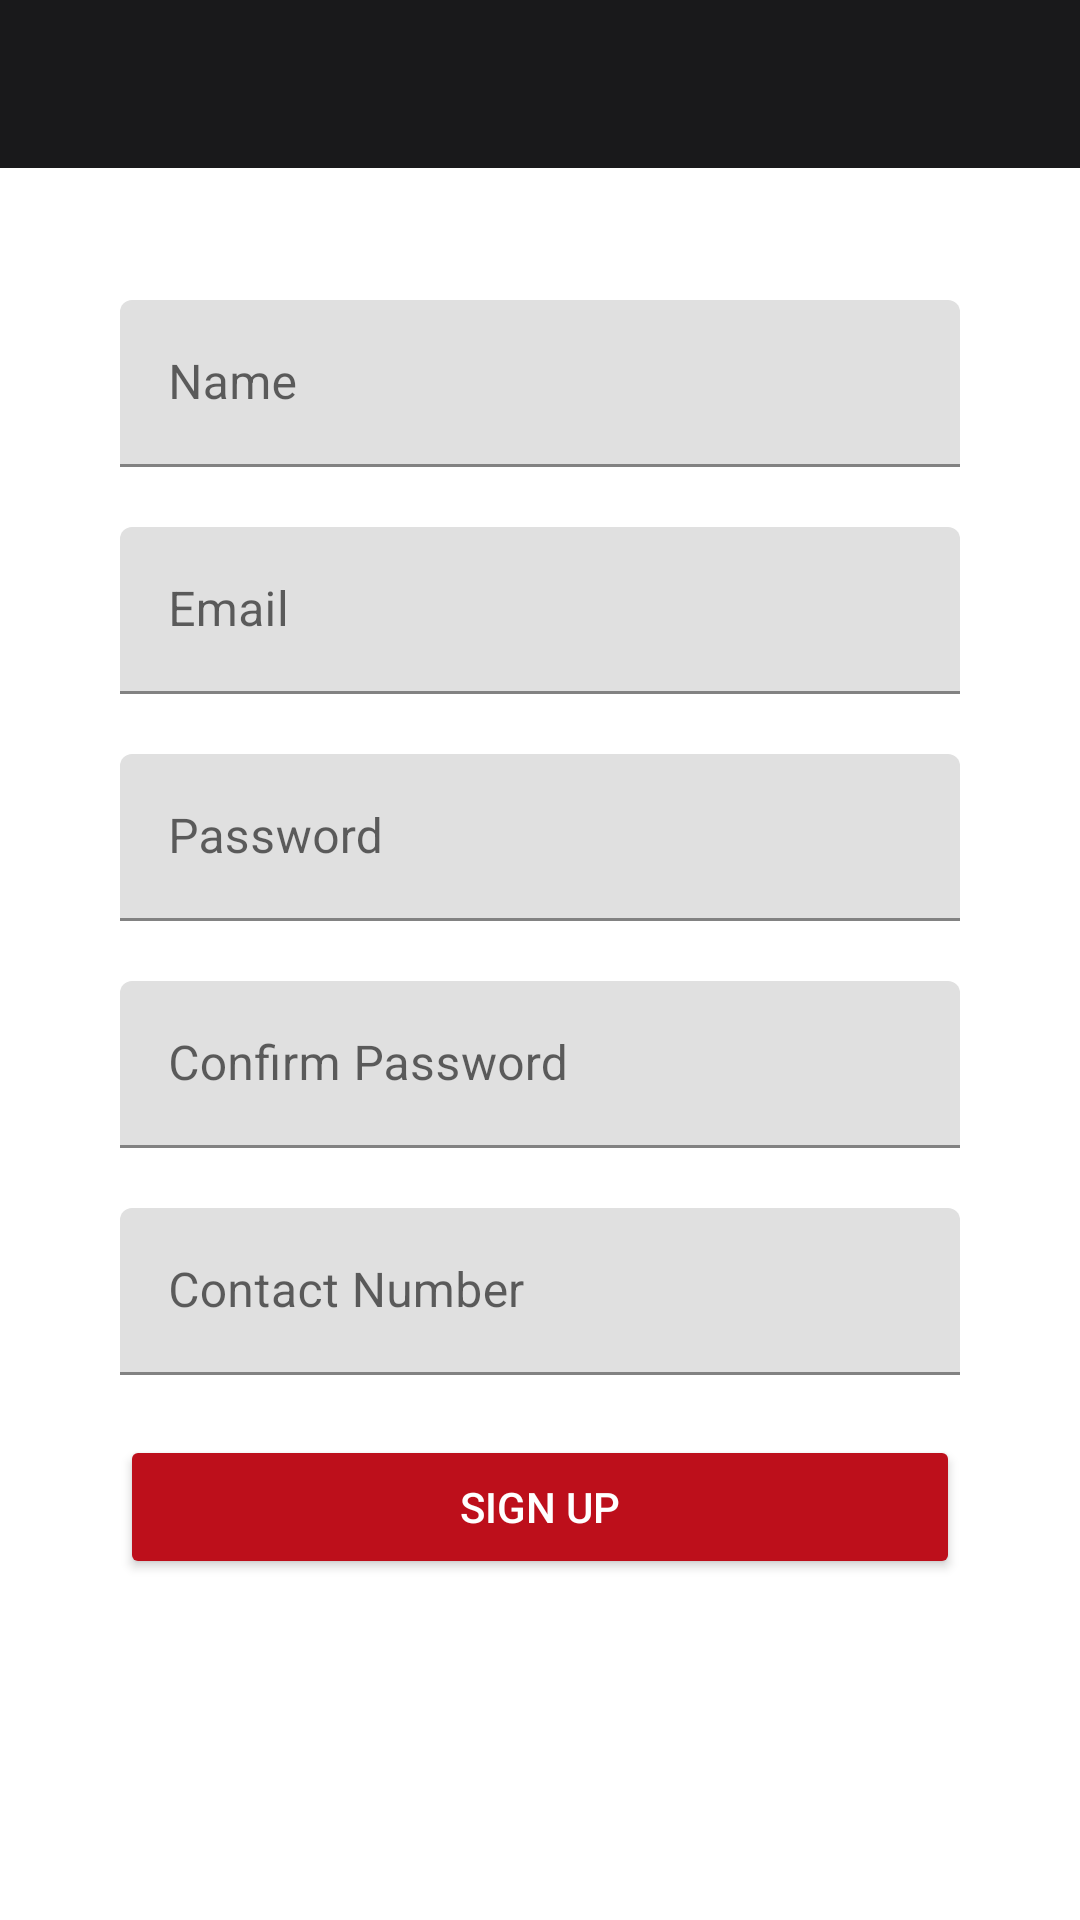

This screen was rendered from an Android layout file. Write that file and the resources it references.
<!-- AndroidManifest.xml: application theme AppTheme -->
<!-- res/layout/activity_sign_up.xml -->
<?xml version="1.0" encoding="utf-8"?>
<layout xmlns:android="http://schemas.android.com/apk/res/android"
    xmlns:app="http://schemas.android.com/apk/res-auto"
    xmlns:tools="http://schemas.android.com/tools">

    <data>

        <variable
            name="viewmodel"
            type="com.example.authenticationpoc.auth.signup.viewmodel.SignUpViewModel" />
    </data>

    <androidx.constraintlayout.widget.ConstraintLayout
        android:id="@+id/root_signup_layout"
        android:layout_width="match_parent"
        android:layout_height="match_parent"
        tools:context=".signup.view.SignUpActivity">

        <com.google.android.material.appbar.MaterialToolbar
            android:id="@+id/toolbar_signup"
            android:layout_width="match_parent"
            android:layout_height="wrap_content"
            android:background="@color/colorPrimary"
            android:theme="@style/ToolbarColoredWhiteArrow"
            app:layout_constraintEnd_toEndOf="parent"
            app:layout_constraintStart_toStartOf="parent"
            app:layout_constraintTop_toTopOf="parent"
            app:titleMarginStart="@dimen/dp_20"
            app:titleTextColor="@color/secondaryText" />

        <com.google.android.material.textfield.TextInputLayout
            android:id="@+id/name_layout"
            android:layout_width="match_parent"
            android:layout_height="wrap_content"
            android:layout_marginStart="@dimen/dp_40"
            android:layout_marginTop="@dimen/dp_100"
            android:layout_marginEnd="@dimen/dp_40"
            app:layout_constraintStart_toStartOf="parent"
            app:layout_constraintTop_toTopOf="parent">

            <com.google.android.material.textfield.TextInputEditText
                android:id="@+id/txt_name"
                android:layout_width="match_parent"
                android:layout_height="wrap_content"
                android:hint="@string/name"
                android:textSize="@dimen/sp_16" />

        </com.google.android.material.textfield.TextInputLayout>

        <com.google.android.material.textfield.TextInputLayout
            android:id="@+id/email_layout"
            android:layout_width="match_parent"
            android:layout_height="wrap_content"
            android:layout_marginStart="@dimen/dp_40"
            android:layout_marginTop="@dimen/dp_20"
            android:layout_marginEnd="@dimen/dp_40"
            app:layout_constraintStart_toStartOf="parent"
            app:layout_constraintTop_toBottomOf="@id/name_layout">

            <com.google.android.material.textfield.TextInputEditText
                android:id="@+id/txt_email"
                android:layout_width="match_parent"
                android:layout_height="wrap_content"
                android:hint="@string/email"
                android:inputType="textEmailAddress"
                android:textSize="@dimen/sp_16" />

        </com.google.android.material.textfield.TextInputLayout>

        <com.google.android.material.textfield.TextInputLayout
            android:id="@+id/password_layout"
            android:layout_width="match_parent"
            android:layout_height="wrap_content"
            android:layout_marginStart="@dimen/dp_40"
            android:layout_marginTop="@dimen/dp_20"
            android:layout_marginEnd="@dimen/dp_40"
            app:layout_constraintStart_toStartOf="parent"
            app:layout_constraintTop_toBottomOf="@id/email_layout">

            <com.google.android.material.textfield.TextInputEditText
                android:id="@+id/txt_password"
                android:layout_width="match_parent"
                android:layout_height="wrap_content"
                android:hint="@string/password"
                android:inputType="textPassword"
                android:textSize="@dimen/sp_16" />

        </com.google.android.material.textfield.TextInputLayout>

        <com.google.android.material.textfield.TextInputLayout
            android:id="@+id/confirm_password_layout"
            android:layout_width="match_parent"
            android:layout_height="wrap_content"
            android:layout_marginStart="@dimen/dp_40"
            android:layout_marginTop="@dimen/dp_20"
            android:layout_marginEnd="@dimen/dp_40"
            app:layout_constraintStart_toStartOf="parent"
            app:layout_constraintTop_toBottomOf="@id/password_layout">

            <com.google.android.material.textfield.TextInputEditText
                android:id="@+id/txt_confirm_password"
                android:layout_width="match_parent"
                android:layout_height="wrap_content"
                android:hint="@string/confirm_password"
                android:inputType="textPassword"
                android:textSize="@dimen/sp_16" />

        </com.google.android.material.textfield.TextInputLayout>

        <com.google.android.material.textfield.TextInputLayout
            android:id="@+id/contact_layout"
            android:layout_width="match_parent"
            android:layout_height="wrap_content"
            android:layout_marginStart="@dimen/dp_40"
            android:layout_marginTop="@dimen/dp_20"
            android:layout_marginEnd="@dimen/dp_40"
            app:layout_constraintStart_toStartOf="parent"
            app:layout_constraintTop_toBottomOf="@id/confirm_password_layout">

            <com.google.android.material.textfield.TextInputEditText
                android:id="@+id/txt_contact"
                android:layout_width="match_parent"
                android:layout_height="wrap_content"
                android:hint="@string/contact_number"
                android:inputType="number"
                android:textSize="@dimen/sp_16" />

        </com.google.android.material.textfield.TextInputLayout>

        <Button
            android:id="@+id/btn_signup"
            android:layout_width="match_parent"
            android:layout_height="wrap_content"
            android:layout_marginStart="@dimen/dp_40"
            android:layout_marginTop="@dimen/dp_20"
            android:layout_marginEnd="@dimen/dp_40"
            android:backgroundTint="@color/colorAccent"
            android:padding="@dimen/dp_10"
            android:text="@string/sign_up"
            android:textColor="@color/secondaryText"
            app:layout_constraintTop_toBottomOf="@id/contact_layout" />

        <ProgressBar
            android:id="@+id/signup_prog_bar"
            android:layout_width="@dimen/dp_60"
            android:layout_height="@dimen/dp_60"
            android:layout_marginStart="@dimen/dp_160"
            android:layout_marginTop="@dimen/dp_40"
            android:visibility="invisible"
            app:layout_constraintStart_toStartOf="parent"
            app:layout_constraintTop_toBottomOf="@id/btn_signup" />
    </androidx.constraintlayout.widget.ConstraintLayout>

</layout>
<!-- resources referenced by this layout -->
<resources>
  <color name="colorAccent">#bd0f1b</color>
  <color name="colorPrimary">#19191B</color>
  <color name="secondaryText">#FFFFFF</color>
  <dimen name="dp_10">10dp</dimen>
  <dimen name="dp_100">100dp</dimen>
  <dimen name="dp_160">160dp</dimen>
  <dimen name="dp_20">20dp</dimen>
  <dimen name="dp_40">40dp</dimen>
  <dimen name="dp_60">60dp</dimen>
  <dimen name="sp_16">16sp</dimen>
  <string name="confirm_password">Confirm Password</string>
  <string name="contact_number">Contact Number</string>
  <string name="email">Email</string>
  <string name="name">Name</string>
  <string name="password">Password</string>
  <string name="sign_up">Sign Up</string>
  <style name="ToolbarColoredWhiteArrow" parent="AppTheme">
          <item name="android:textColorSecondary">@color/secondaryText</item>
      </style>
  <style name="AppTheme" parent="Theme.MaterialComponents.Light.NoActionBar">
          
          <item name="colorPrimary">@color/colorPrimary</item>
          <item name="colorPrimaryDark">@color/colorPrimaryDark</item>
          <item name="colorAccent">@color/colorAccent</item>
      </style>
  <color name="colorPrimaryDark">#19191B</color>
</resources>
